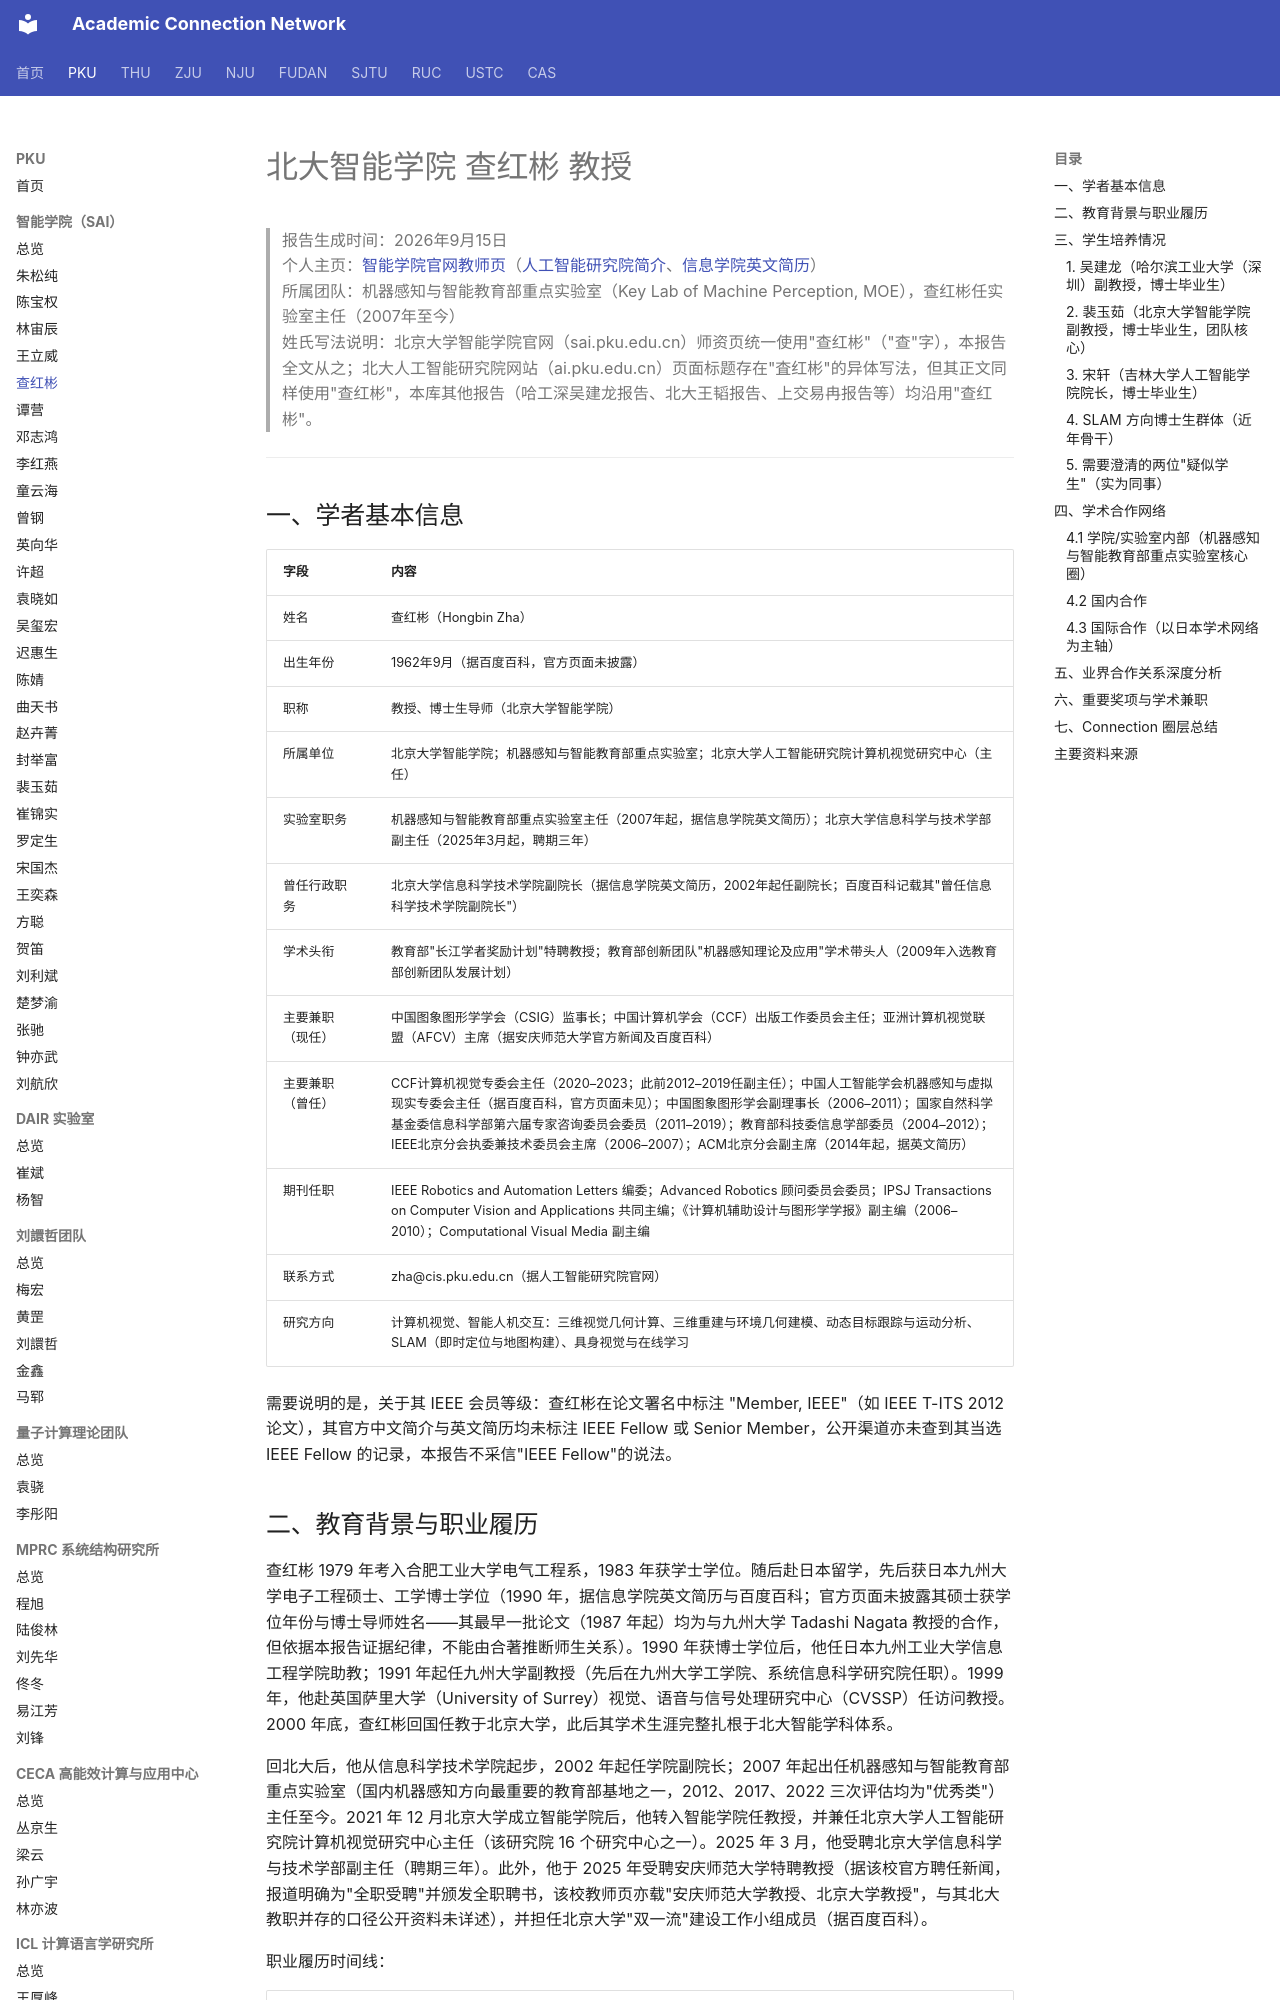

repository: AcademiConnection/AcademiConnection.github.io · page: pku_sai_faculty_network/pku_sai_chahongbin_network/index.html · generator: mkdocs

# 北大智能学院 查红彬 教授

> 报告生成时间：2026年9月15日  
> 个人主页：[智能学院官网教师页](https://www.sai.pku.edu.cn/szdw/zzjs/chb.htm)（[人工智能研究院简介](https://www.ai.pku.edu.cn/info/1173/1680.htm)、[信息学院英文简历](https://eecs.pku.edu.cn/xxkxjsxy/info/1505/6625.htm)）  
> 所属团队：机器感知与智能教育部重点实验室（Key Lab of Machine Perception, MOE），查红彬任实验室主任（2007年至今）  
> 姓氏写法说明：北京大学智能学院官网（sai.pku.edu.cn）师资页统一使用"查红彬"（"查"字），本报告全文从之；北大人工智能研究院网站（ai.pku.edu.cn）页面标题存在"査红彬"的异体写法，但其正文同样使用"查红彬"，本库其他报告（哈工深吴建龙报告、北大王韬报告、上交易冉报告等）均沿用"查红彬"。

---

## 一、学者基本信息

| 字段 | 内容 |
| --- | --- |
| 姓名 | 查红彬（Hongbin Zha） |
| 出生年份 | 1962年9月（据百度百科，官方页面未披露） |
| 职称 | 教授、博士生导师（北京大学智能学院） |
| 所属单位 | 北京大学智能学院；机器感知与智能教育部重点实验室；北京大学人工智能研究院计算机视觉研究中心（主任） |
| 实验室职务 | 机器感知与智能教育部重点实验室主任（2007年起，据信息学院英文简历）；北京大学信息科学与技术学部副主任（2025年3月起，聘期三年） |
| 曾任行政职务 | 北京大学信息科学技术学院副院长（据信息学院英文简历，2002年起任副院长；百度百科记载其"曾任信息科学技术学院副院长"） |
| 学术头衔 | 教育部"长江学者奖励计划"特聘教授；教育部创新团队"机器感知理论及应用"学术带头人（2009年入选教育部创新团队发展计划） |
| 主要兼职（现任） | 中国图象图形学学会（CSIG）监事长；中国计算机学会（CCF）出版工作委员会主任；亚洲计算机视觉联盟（AFCV）主席（据安庆师范大学官方新闻及百度百科） |
| 主要兼职（曾任） | CCF计算机视觉专委会主任（2020–2023；此前2012–2019任副主任）；中国人工智能学会机器感知与虚拟现实专委会主任（据百度百科，官方页面未见）；中国图象图形学会副理事长（2006–2011）；国家自然科学基金委信息科学部第六届专家咨询委员会委员（2011–2019）；教育部科技委信息学部委员（2004–2012）；IEEE北京分会执委兼技术委员会主席（2006–2007）；ACM北京分会副主席（2014年起，据英文简历） |
| 期刊任职 | IEEE Robotics and Automation Letters 编委；Advanced Robotics 顾问委员会委员；IPSJ Transactions on Computer Vision and Applications 共同主编；《计算机辅助设计与图形学学报》副主编（2006–2010）；Computational Visual Media 副主编 |
| 联系方式 | zha@cis.pku.edu.cn（据人工智能研究院官网） |
| 研究方向 | 计算机视觉、智能人机交互：三维视觉几何计算、三维重建与环境几何建模、动态目标跟踪与运动分析、SLAM（即时定位与地图构建）、具身视觉与在线学习 |

需要说明的是，关于其 IEEE 会员等级：查红彬在论文署名中标注 "Member, IEEE"（如 IEEE T-ITS 2012 论文），其官方中文简介与英文简历均未标注 IEEE Fellow 或 Senior Member，公开渠道亦未查到其当选 IEEE Fellow 的记录，本报告不采信"IEEE Fellow"的说法。
